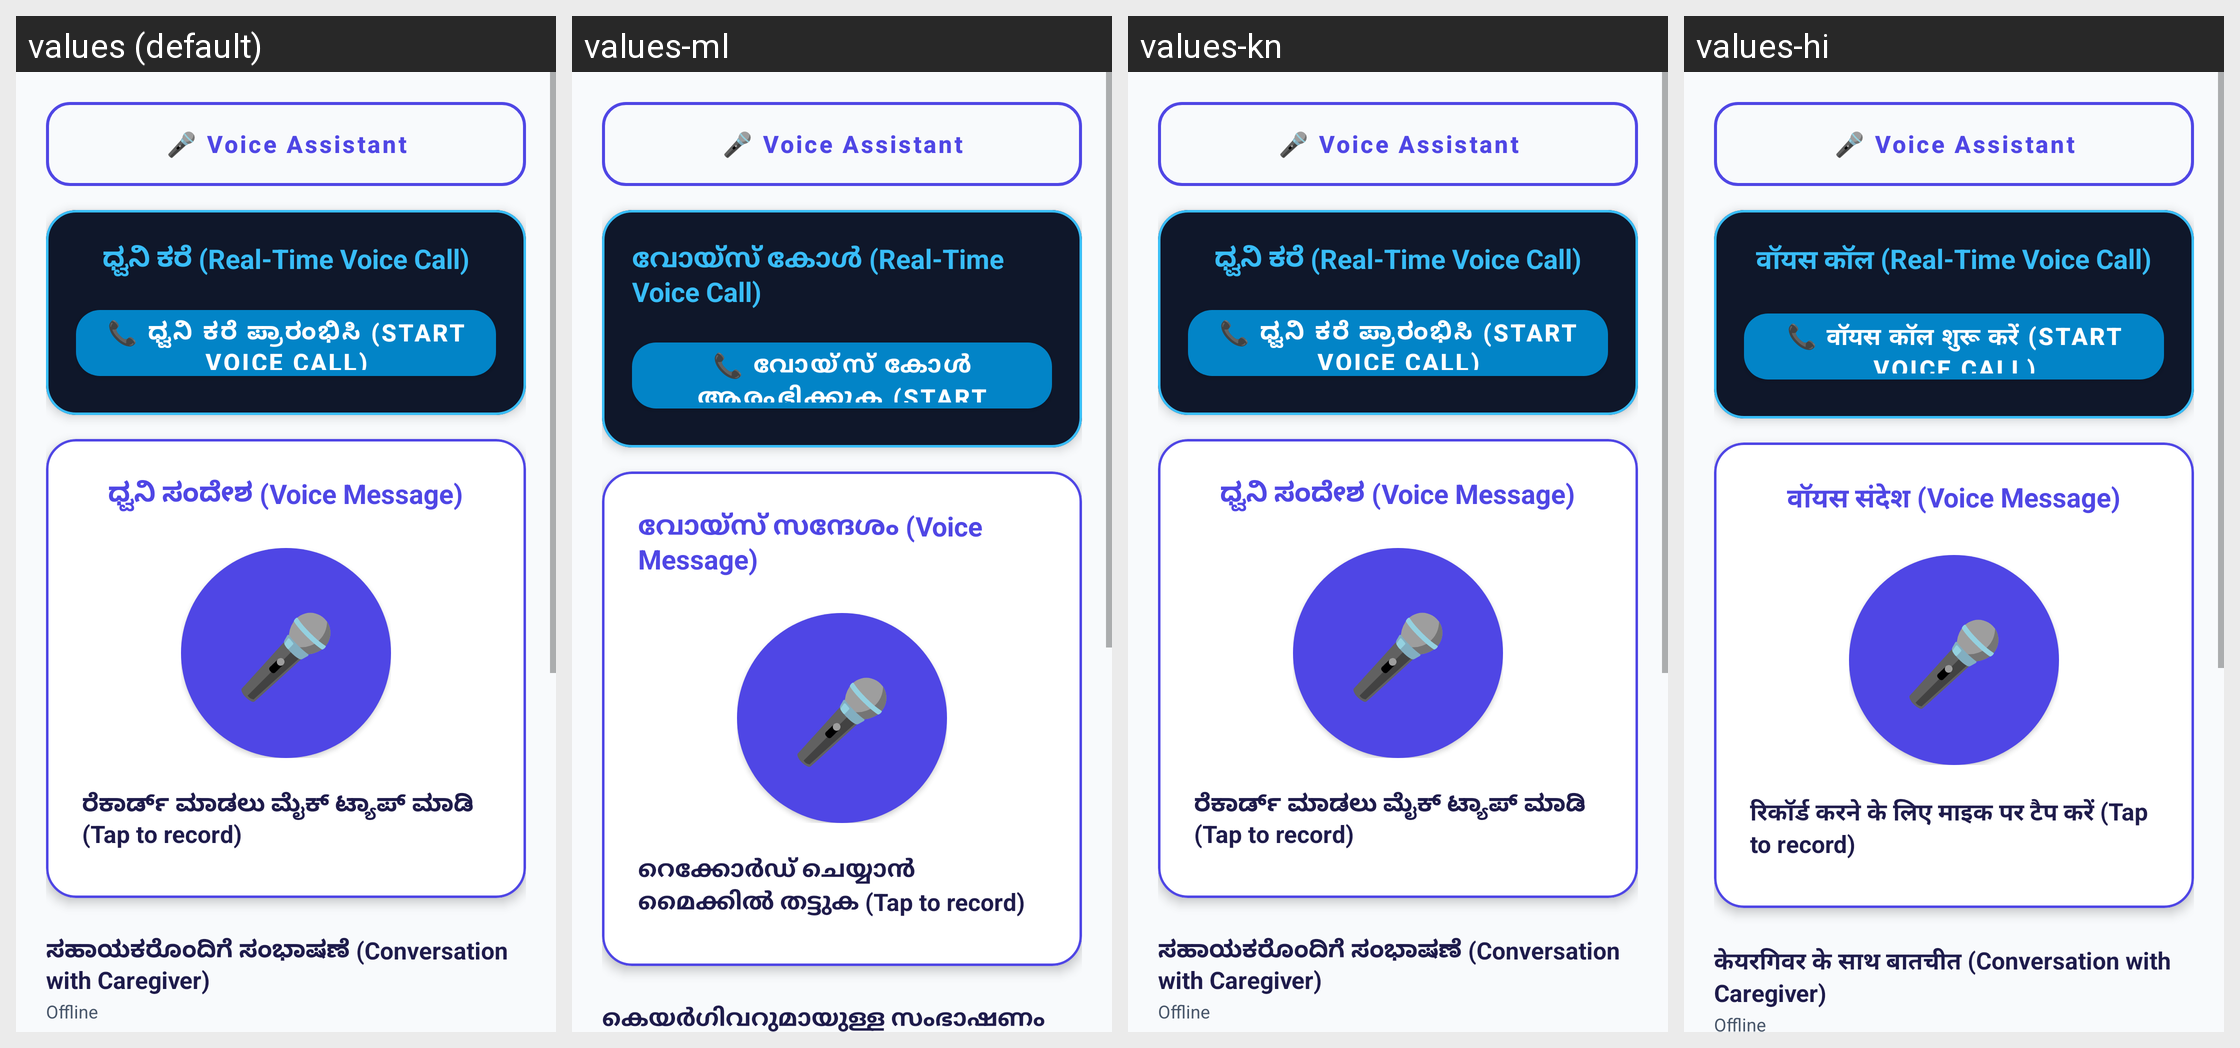

The Android screen above is rendered under several locales of the same app. Produce the string resources it draws, with the default and per-locale values.
Android screen res/layout/layout_blind_user_home.xml rendered under 4 locales, left to right: values (default), values-ml, values-kn, values-hi. Device: Nexus 5 (rendered at 1080×1920; each locale shown at half size, 540×960, under a caption strip naming it); theme Theme.SpeechAssistant.
Strings drawn on this screen, with the default value and each locale's value (text and hints the layout hard-codes, and strings that could not be matched under every locale, appear in the picture but are not listed):

real_time_voice_call_title
  values: ಧ್ವನಿ ಕರೆ (Real-Time Voice Call)
  values-ml: വോയ്‌സ് കോൾ (Real-Time Voice Call)
  values-kn: ಧ್ವನಿ ಕರೆ (Real-Time Voice Call)
  values-hi: वॉयस कॉल (Real-Time Voice Call)

btn_start_voice_call
  values: 📞 ಧ್ವನಿ ಕರೆ ಪ್ರಾರಂಭಿಸಿ (Start Voice Call)
  values-ml: 📞 വോയ്‌സ് കോൾ ആരംഭിക്കുക (Start Voice Call)
  values-kn: 📞 ಧ್ವನಿ ಕರೆ ಪ್ರಾರಂಭಿಸಿ (Start Voice Call)
  values-hi: 📞 वॉयस कॉल शुरू करें (Start Voice Call)

voice_message_card_title
  values: ಧ್ವನಿ ಸಂದೇಶ (Voice Message)
  values-ml: വോയ്‌സ് സന്ദേശം (Voice Message)
  values-kn: ಧ್ವನಿ ಸಂದೇಶ (Voice Message)
  values-hi: वॉयस संदेश (Voice Message)

tap_microphone_to_record
  values: ರೆಕಾರ್ಡ್ ಮಾಡಲು ಮೈಕ್ ಟ್ಯಾಪ್ ಮಾಡಿ (Tap to record)
  values-ml: റെക്കോർഡ് ചെയ്യാൻ മൈക്കിൽ തട്ടുക (Tap to record)
  values-kn: ರೆಕಾರ್ಡ್ ಮಾಡಲು ಮೈಕ್ ಟ್ಯಾಪ್ ಮಾಡಿ (Tap to record)
  values-hi: रिकॉर्ड करने के लिए माइक पर टैप करें (Tap to record)

conversation_caregiver
  values: ಸಹಾಯಕರೊಂದಿಗೆ ಸಂಭಾಷಣೆ (Conversation with Caregiver)
  values-ml: കെയർഗിവറുമായുള്ള സംഭാഷണം (Conversation with Caregiver)
  values-kn: ಸಹಾಯಕರೊಂದಿಗೆ ಸಂಭಾಷಣೆ (Conversation with Caregiver)
  values-hi: केयरगिवर के साथ बातचीत (Conversation with Caregiver)
